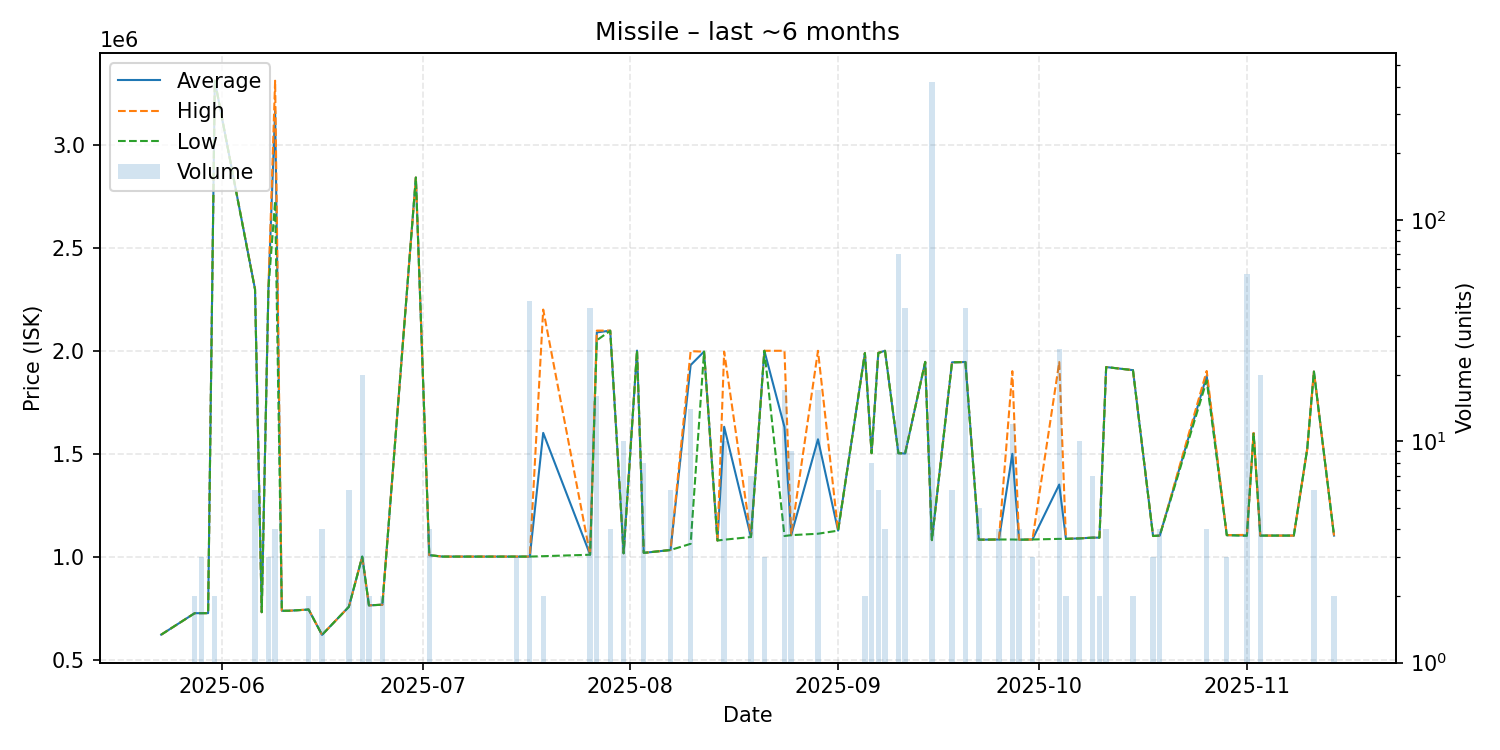

The file beside this chart, header and first rows:
date, average, highest, lowest, order_count, volume
2025-05-23, 621000, 621000, 621000, 1, 1
2025-05-28, 725300, 725300, 725300, 1, 2
2025-05-29, 725300, 725300, 725300, 1, 3
2025-05-30, 725500, 725500, 725500, 1, 1
2025-05-31, 3310000, 3310000, 3310000, 1, 2
2025-06-06, 2298167, 2300000, 2296000, 4, 6
2025-06-07, 730000, 730000, 730000, 1, 1
2025-06-08, 2300000, 2300000, 2300000, 1, 3
2025-06-09, 3164000, 3310000, 2726000, 2, 4
2025-06-10, 737000, 737000, 737000, 1, 1
2025-06-11, 737000, 737000, 737000, 1, 1
2025-06-14, 743000, 743000, 743000, 1, 2
2025-06-16, 620000, 620000, 620000, 1, 4
2025-06-20, 756300, 756300, 756300, 6, 6
2025-06-22, 1000000, 1000000, 1000000, 1, 20
2025-06-23, 763200, 763200, 763200, 1, 2
2025-06-25, 766400, 766400, 766400, 1, 2
2025-06-30, 2840000, 2840000, 2840000, 1, 1
2025-07-02, 1007000, 1007000, 1007000, 1, 4
2025-07-04, 1000000, 1000000, 1000000, 1, 1
2025-07-15, 1000000, 1000000, 1000000, 1, 3
2025-07-17, 1000000, 1000000, 1000000, 1, 43
2025-07-19, 1600500, 2199000, 1002000, 2, 2
2025-07-26, 1009000, 1009000, 1009000, 1, 40
2025-07-27, 2088188, 2097000, 2050000, 3, 16
2025-07-29, 2096750, 2097000, 2096000, 2, 4
2025-07-31, 1016000, 1016000, 1016000, 1, 10
2025-08-02, 2000000, 2000000, 2000000, 1, 1
2025-08-03, 1018000, 1018000, 1018000, 1, 8
2025-08-07, 1032000, 1032000, 1032000, 1, 6
2025-08-10, 1929643, 1997000, 1062000, 4, 14
2025-08-12, 1995000, 1995000, 1995000, 1, 1
2025-08-14, 1078000, 1078000, 1078000, 1, 1
2025-08-15, 1630100, 1995000, 1082000, 4, 10
2025-08-19, 1095000, 1095000, 1095000, 1, 7
2025-08-21, 1999000, 1999000, 1999000, 1, 3
2025-08-24, 1628824, 1999000, 1100000, 7, 17
2025-08-25, 1104000, 1104000, 1104000, 1, 9
2025-08-29, 1569471, 1999000, 1111000, 11, 17
2025-09-01, 1126000, 1126000, 1126000, 1, 1
2025-09-05, 1988000, 1988000, 1988000, 1, 2
2025-09-06, 1502000, 1502000, 1502000, 1, 8
2025-09-07, 1988833, 1989000, 1988000, 2, 6
2025-09-08, 1999000, 1999000, 1999000, 1, 4
2025-09-10, 1502000, 1502000, 1502000, 1, 70
2025-09-11, 1500300, 1502000, 1500000, 2, 40
2025-09-14, 1945000, 1945000, 1945000, 1, 1
2025-09-15, 1080000, 1080000, 1080000, 2, 420
2025-09-18, 1943000, 1943000, 1943000, 1, 6
2025-09-20, 1944375, 1945000, 1944000, 3, 40
2025-09-22, 1082000, 1082000, 1082000, 1, 5
2025-09-25, 1083000, 1083000, 1083000, 1, 4
2025-09-27, 1498833, 1900000, 1083000, 8, 12
2025-09-28, 1082000, 1082000, 1082000, 2, 4
2025-09-30, 1083000, 1083000, 1083000, 3, 3
2025-10-04, 1349692, 1944000, 1086000, 5, 26
2025-10-05, 1086000, 1086000, 1086000, 1, 2
2025-10-07, 1088500, 1089000, 1088000, 3, 10
2025-10-09, 1092000, 1092000, 1092000, 7, 7
2025-10-10, 1092000, 1092000, 1092000, 2, 2
... 13 more rows
